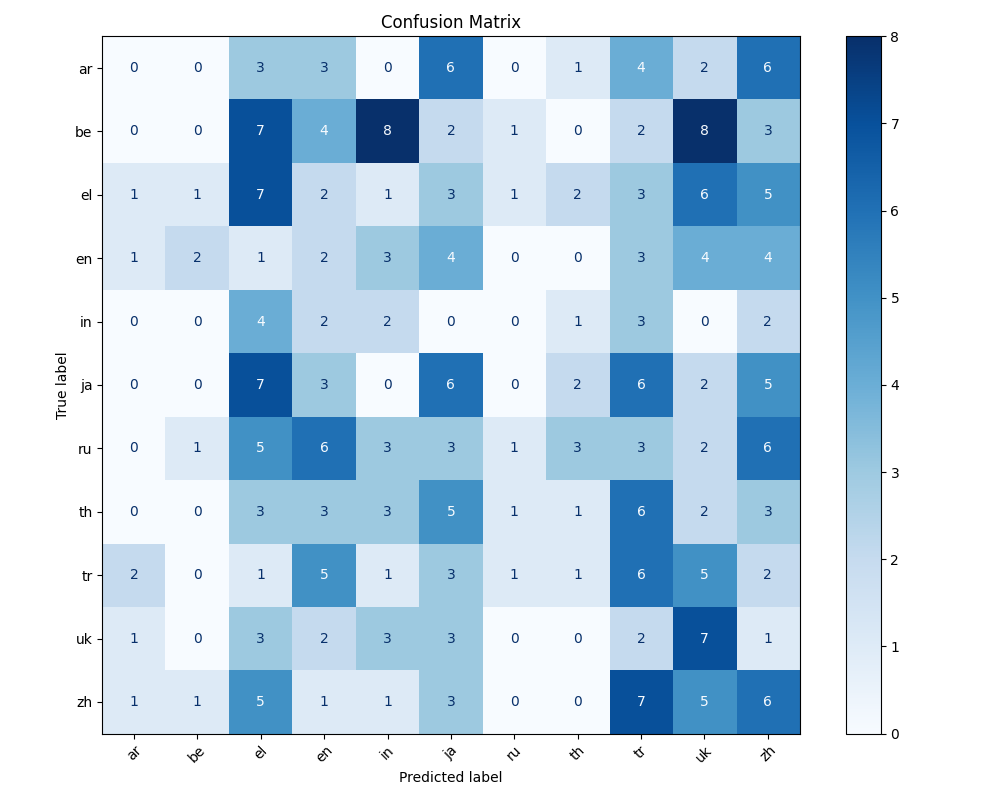

Data behind this chart, as committed beside it:
, ar, be, el, en, in, ja, ru, th, tr, uk, zh
ar, 0, 0, 3, 3, 0, 6, 0, 1, 4, 2, 6
be, 0, 0, 7, 4, 8, 2, 1, 0, 2, 8, 3
el, 1, 1, 7, 2, 1, 3, 1, 2, 3, 6, 5
en, 1, 2, 1, 2, 3, 4, 0, 0, 3, 4, 4
in, 0, 0, 4, 2, 2, 0, 0, 1, 3, 0, 2
ja, 0, 0, 7, 3, 0, 6, 0, 2, 6, 2, 5
ru, 0, 1, 5, 6, 3, 3, 1, 3, 3, 2, 6
th, 0, 0, 3, 3, 3, 5, 1, 1, 6, 2, 3
tr, 2, 0, 1, 5, 1, 3, 1, 1, 6, 5, 2
uk, 1, 0, 3, 2, 3, 3, 0, 0, 2, 7, 1
zh, 1, 1, 5, 1, 1, 3, 0, 0, 7, 5, 6
